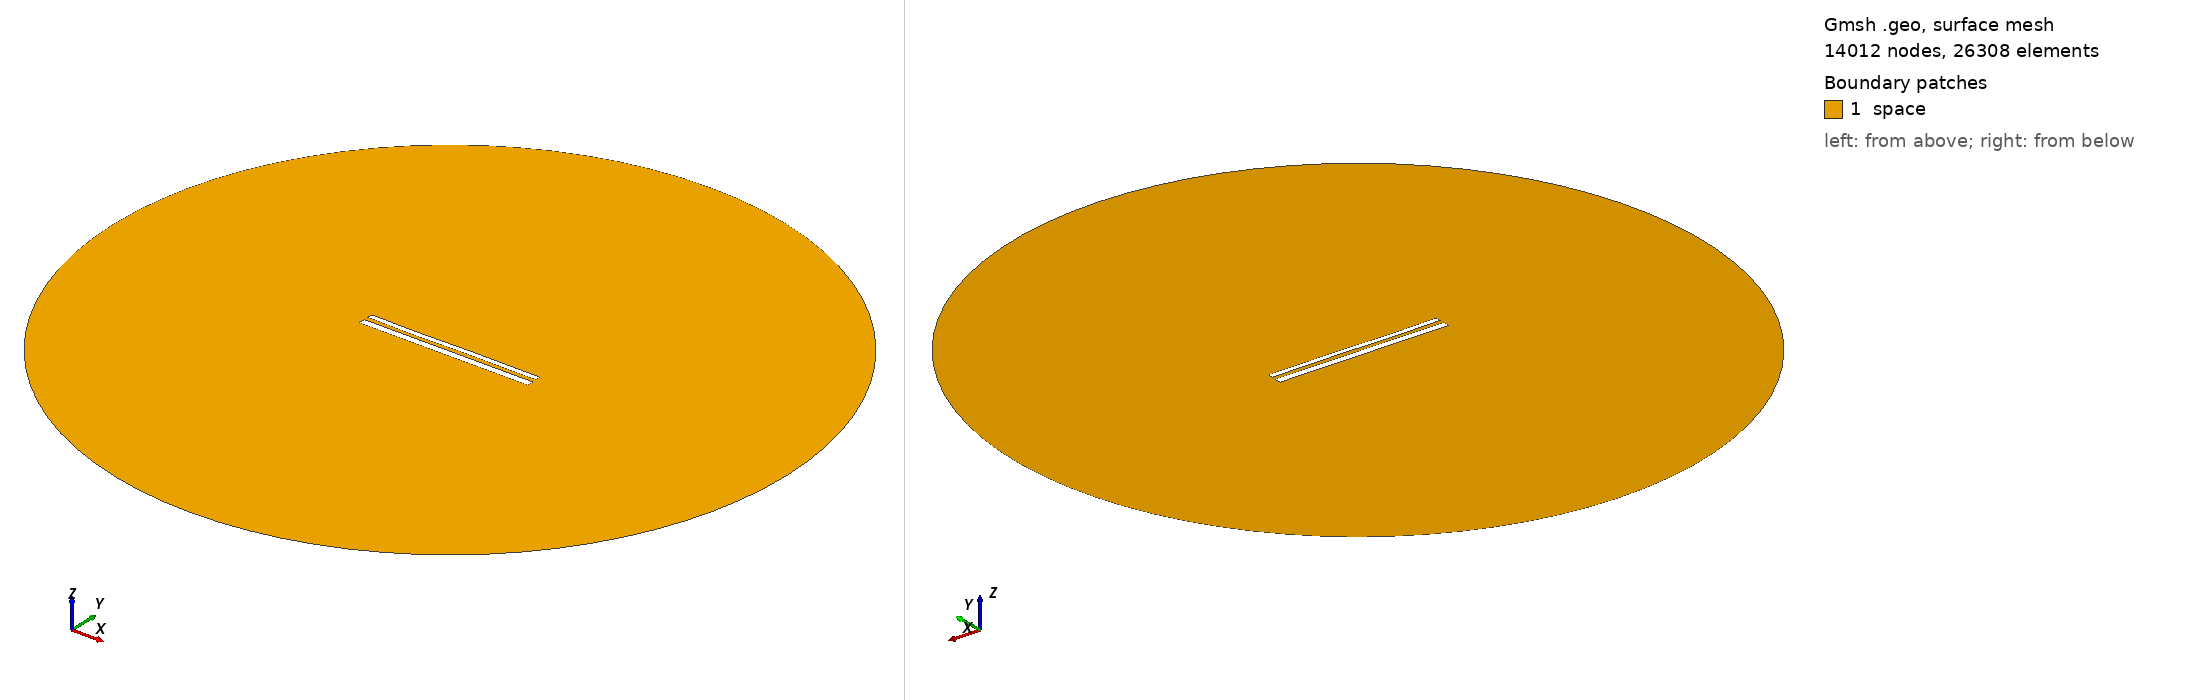

Gmsh geometry script, surface-meshed: 14012 nodes, 26308 surface elements. Boundary patches (legend numbers): 1 space. Left view from above one corner, right view from below the opposite corner. Legend entries are the model's physical surfaces. The drawing asked Gmsh for element sizes between 1% and 20% of the model's largest extent; the script's own settings can give other sizes.

=== 12027.geo (drawn) ===
//---------------------------------------
// Geometry kernel
//---------------------------------------

SetFactory("OpenCASCADE");



//---------------------------------------
// Parameters of the geometry
//---------------------------------------

// Overetch of the upper plate
overetch = 0.375;

// Distance between the plates
distance = 2.5;

// Discretization over the x axis (for the deformation)
nx = 50; 

// Length of the plate
L = 100 - overetch; 

// Number of modes
n = 4; 

// 1st mode coefficient
coeff(1) = -0.075;
beta(1) = 0.596864 * 3.1415926535 / L;

// 2nd mode coefficient
coeff(2) = -0.075;
beta(2) = 1.49418 * 3.1415926535 / L;

// 3rd mode coefficient
coeff(3) = -0.15;
beta(3) = 2.50025 * 3.1415926535 / L;

// 4th mode coefficient
coeff(4) = -0.075;
beta(4) = 3.49999 * 3.1415926535 / L;



//---------------------------------------
// Upper plate (deformed rectangle)
//---------------------------------------

// Coordiantes of the upper plate
xmin = -50;
xmax = 50 - overetch;

// Height of the upper plate
yheight = 4 - 2 * overetch;

// Indexes of the points
UpperID[] = {};
LowerID[] = {};
LeftID[] = {};
RightID[] = {};

// Point index
p = 1;

// Horizontal edges
For i In {1:nx}
    x = xmin + (i-1)*(xmax - xmin)/(nx-1);

    y_bottom = distance / 2 + overetch;
    For j In {1:n}
        C = (Cosh(beta(j)*L) + Cos(beta(j)*L)) / (Sinh(beta(j)*L) + Sin(beta(j)*L));
        y_bottom  = y_bottom + coeff(j) * (Cosh(beta(j)*(x+50)) - Cos(beta(j)*(x+50)) - C * (Sinh(beta(j)*(x+50)) - Sin(beta(j)*(x+50))));
    EndFor

    y_top = y_bottom + yheight;

    Point(p) = {x, y_top, 0, 1.0};
    UpperID[i] = p;
    p = p + 1;

    Point(p) = {x, y_bottom, 0, 1.0};
    LowerID[i] = p;
    p = p + 1;
EndFor

// Create point lists
UpperPts[] = {}; LowerPts[] = {};
For i In {1:nx}
  UpperPts[] += {UpperID[i]};
  LowerPts[] += {LowerID[i]};
EndFor

// Build splines
Spline(1) = {UpperPts[]};
Spline(2) = {LowerPts[]};
Line(3) = {LowerPts[nx-1], UpperPts[nx-1]};
Line(4) = {LowerPts[0], UpperPts[0]};

// Build the plane surface
Curve Loop(1) = {2, 3, -1, -4};
Plane Surface(1) = {1};



//---------------------------------------
// Lower plate (rectangle)
//---------------------------------------

// Vertices
Point(1001) = {-50, -1, 0, 1.0};
Point(1002) = { 50, -1, 0, 1.0};
Point(1003) = { 50,  -5, 0, 1.0};
Point(1004) = {-50,  -5, 0, 1.0};

// Edges
Line(5) = {1001, 1002};
Line(6) = {1002, 1003};
Line(7) = {1003, 1004};
Line(8) = {1004, 1001};

// Plane surface
Line Loop(2) = {5, 6, 7, 8};
Plane Surface(2) = {2}; 



//---------------------------------------
// Outer (fictious) boundary
//---------------------------------------

// Points
Point(1005) = {0, 0, 0};       // Center
Point(1006) = {200, 0, 0};     // Start point
Point(1007) = {0, 200, 0};     // 90 degrees
Point(1008) = {-200, 0, 0};    // 180 degrees
Point(1009) = {0, -200, 0};    // 270 degrees

// Circle arcs (each needs start, center, end)
Circle(9) = {1006, 1005, 1007};
Circle(10) = {1007, 1005, 1008};
Circle(11) = {1008, 1005, 1009};
Circle(12) = {1009, 1005, 1006};

// Plane surface for the entire domain
Curve Loop(3) = {9, 10, 11, 12};
Surface(3) = {3};

// Subtract the plates from the whole domain to obtain the actual domain where we want to solve the equations
BooleanDifference{ Surface{3}; Delete; }{ Surface{1}; Surface{2}; Delete; }




//---------------------------------------
// Transfinite Lines/Curves
//---------------------------------------

// Set the number of points on the boundaries
r = 7;

// Plates
Transfinite Curve {1, 2} = 50*r Using Progression 1;
Transfinite Curve {3, 4} = 2*r Using Progression 1;
Transfinite Line {5, 7} = 50*r Using Progression 1;
Transfinite Line {6, 8} = 2*r Using Progression 1;

// Outer boundary
Transfinite Line {9, 10, 11, 12} = 20 Using Progression 1;



//---------------------------------------
// Physical groups
//---------------------------------------                

// Physical curves (boundaries)
Physical Line("force_segment", 10) = {2};
Physical Line("upper_plate", 11) = {1, 3, 4};
Physical Line("lower_plate", 12) = {5, 6, 7, 8};
Physical Line("boundary", 20) = {9, 10, 11, 12};

// Physical Surfaces
Physical Surface("space", 30) = {3};



//---------------------------------------
// 6. Generate the Mesh
//---------------------------------------

// 2D mesh generation
Mesh 2;
